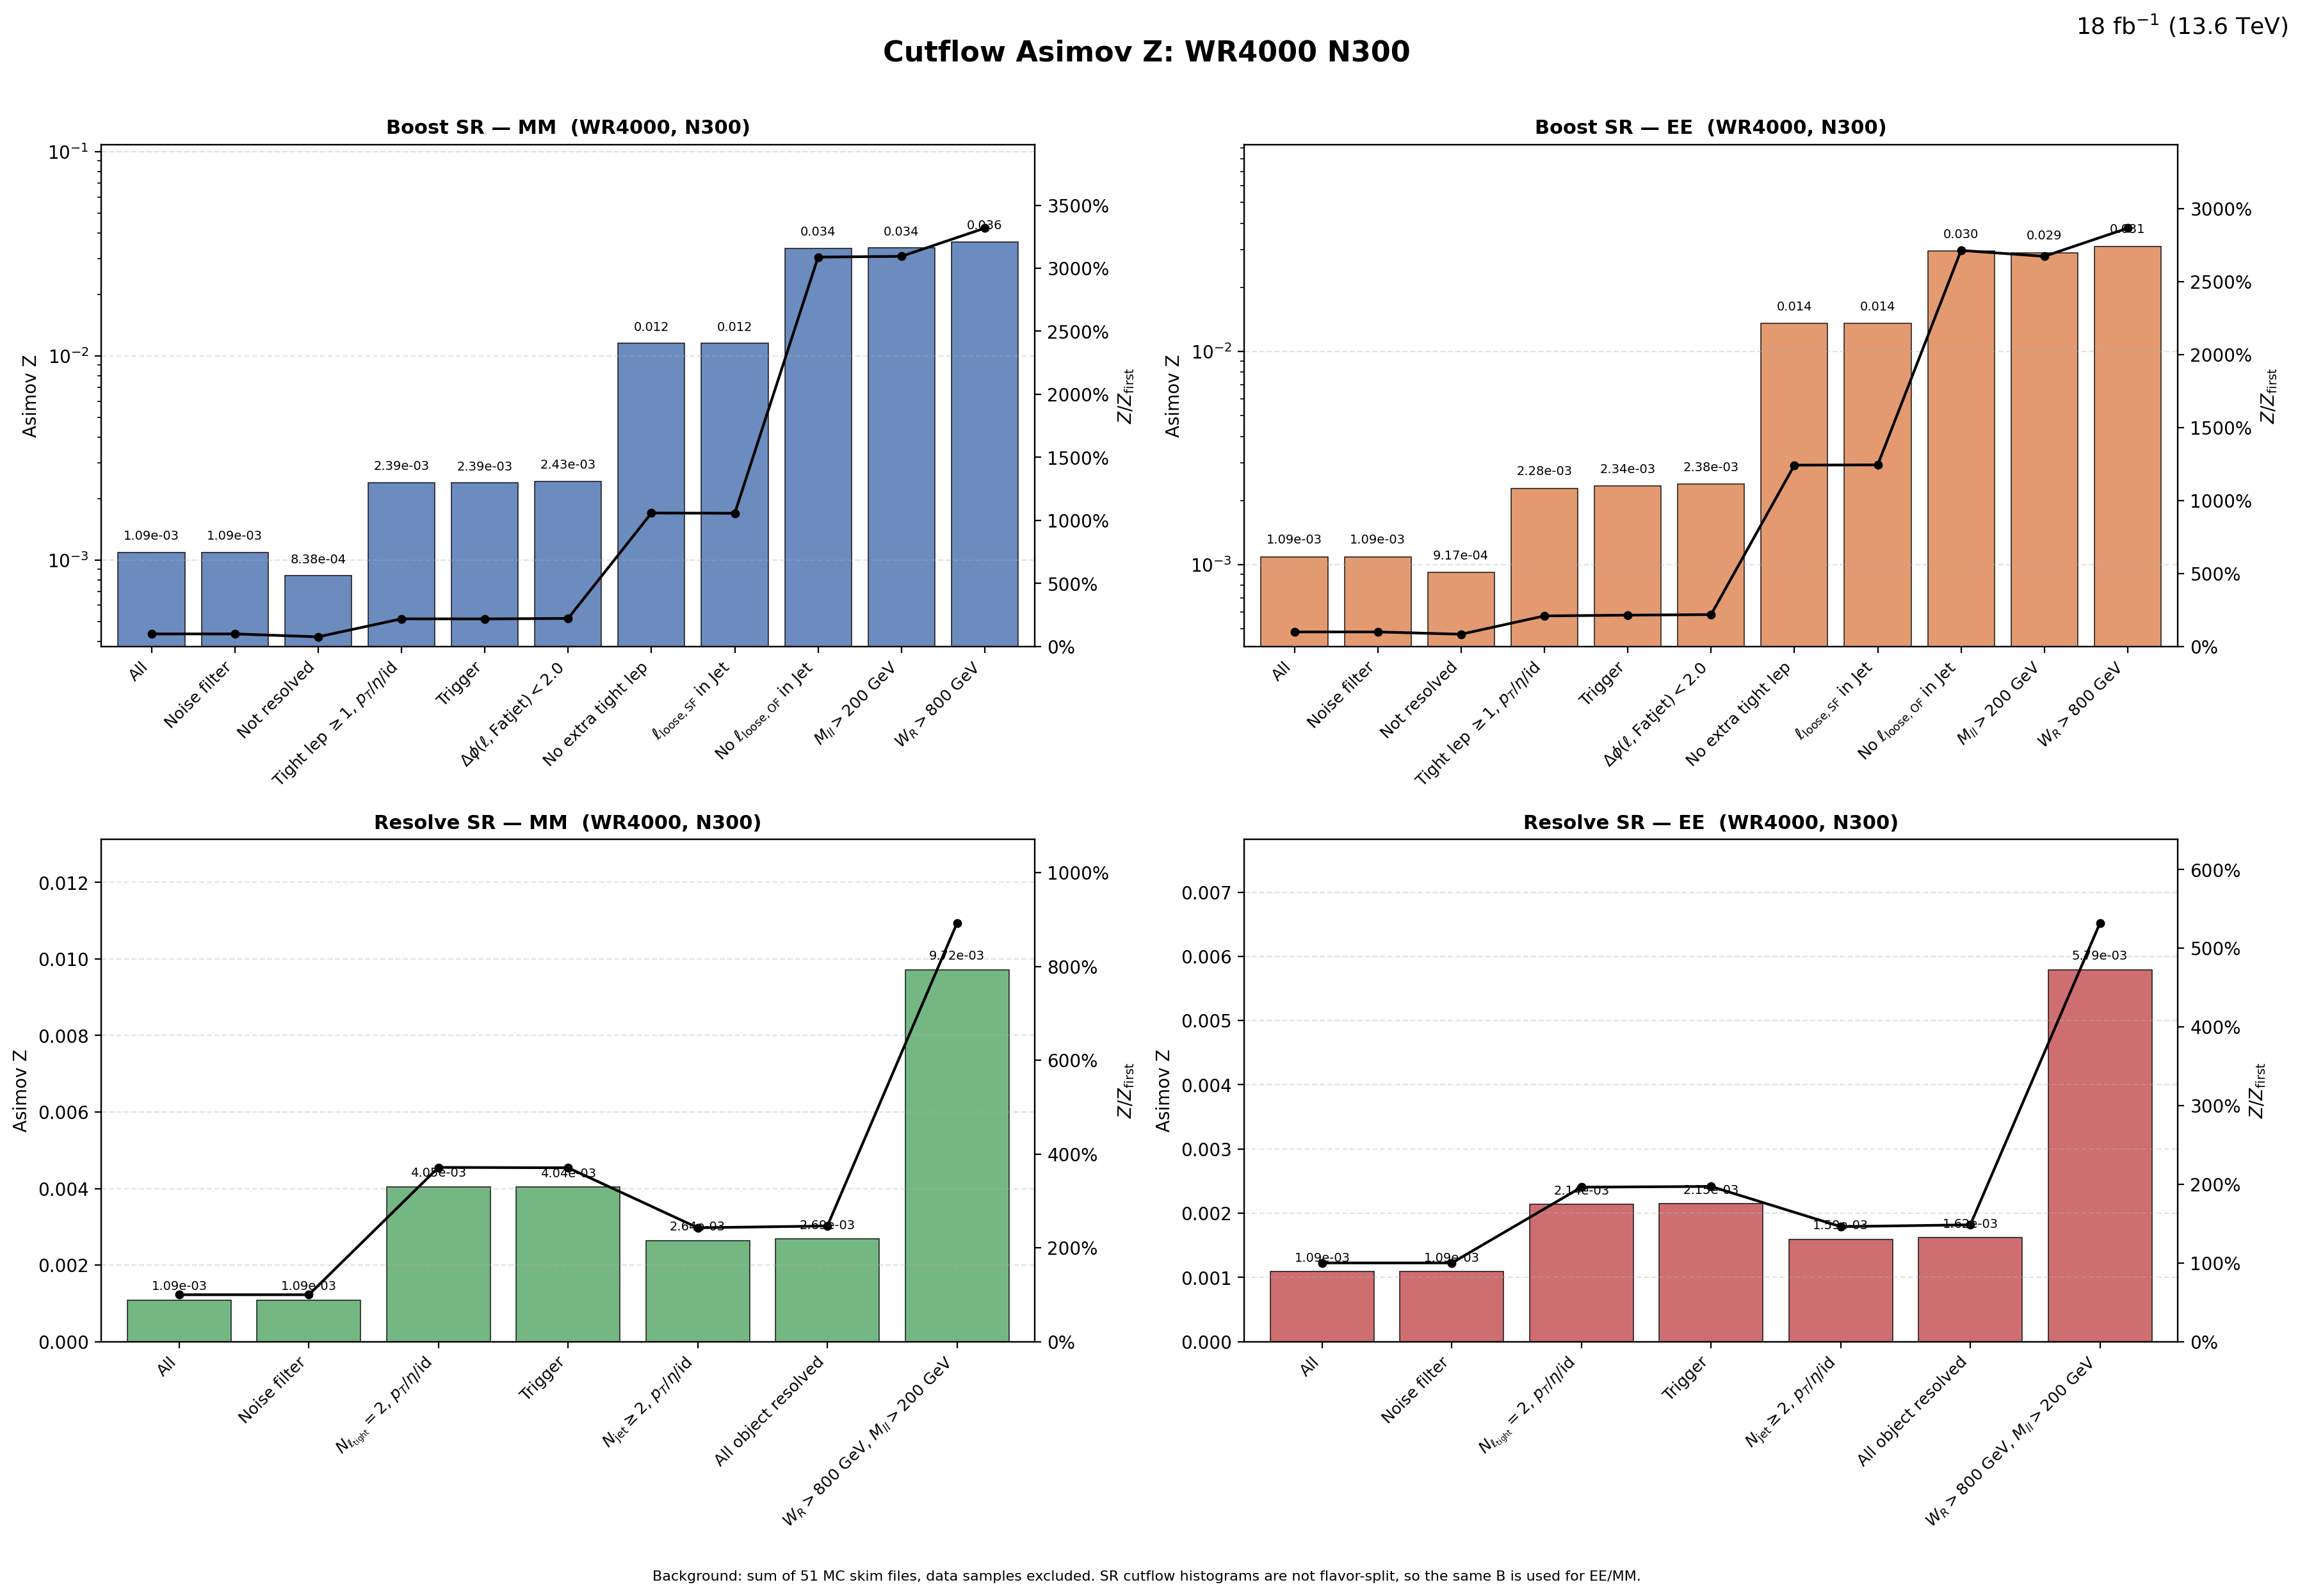

Source data for this figure (header and first rows):
region, flavor, cut_index, cut, signal, background, asimov_z, z_over_first, z_reduction_percent
Boost, MM, 1, All, 33.33, 9.3624652e+08, 0.001089, 1, 0
Boost, MM, 2, Noise filter, 33.33, 9.3624652e+08, 0.001089, 1, 0
Boost, MM, 3, Not resolved, 24.82, 8.7814271e+08, 0.0008375, 0.7689, 23.11
Boost, MM, 4, Tight lep $\geq 1$, $p_T$/$\eta$/id, 23.73, 98509206, 0.002391, 2.195, -185.5
Boost, MM, 5, Trigger, 23.07, 93369258, 0.002387, 2.192, 0.1653
Boost, MM, 6, $\Delta\phi(\ell,\mathrm{Fatjet})<2.0$, 23.03, 89997708, 0.002428, 2.229, -1.711
Boost, MM, 7, No extra tight lep, 10.82, 880950, 0.01153, 10.59, -375
Boost, MM, 8, $\ell_{\mathrm{loose,SF}}$ in Jet, 10.75, 871888, 0.01151, 10.57, 0.1758
Boost, MM, 9, No $\ell_{\mathrm{loose,OF}}$ in Jet, 9.906, 86703, 0.03364, 30.88, -192.2
Boost, MM, 10, $M_{ll}>200$ GeV, 9.845, 85301, 0.03371, 30.95, -0.1982
Boost, MM, 11, $W_R>800$ GeV, 9.845, 74197, 0.03614, 33.18, -7.222
Boost, EE, 1, All, 33.33, 9.3624652e+08, 0.001089, 1, 0
Boost, EE, 2, Noise filter, 33.33, 9.3624652e+08, 0.001089, 1, 0
Boost, EE, 3, Not resolved, 27.18, 8.7814271e+08, 0.0009173, 0.8422, 15.78
Boost, EE, 4, Tight lep $\geq 1$, $p_T$/$\eta$/id, 22.66, 98509206, 0.002283, 2.096, -148.8
Boost, EE, 5, Trigger, 22.62, 93369258, 0.002341, 2.149, -2.541
Boost, EE, 6, $\Delta\phi(\ell,\mathrm{Fatjet})<2.0$, 22.6, 89997708, 0.002383, 2.187, -1.794
Boost, EE, 7, No extra tight lep, 12.7, 880950, 0.01353, 12.42, -467.8
Boost, EE, 8, $\ell_{\mathrm{loose,SF}}$ in Jet, 12.65, 871888, 0.01355, 12.44, -0.1339
Boost, EE, 9, No $\ell_{\mathrm{loose,OF}}$ in Jet, 8.699, 86703, 0.02954, 27.12, -118.1
Boost, EE, 10, $M_{ll}>200$ GeV, 8.5, 85301, 0.0291, 26.72, 1.494
Boost, EE, 11, $W_R>800$ GeV, 8.5, 74197, 0.0312, 28.65, -7.222
Resolve, MM, 1, All, 33.33, 9.3624652e+08, 0.001089, 1, 0
Resolve, MM, 2, Noise filter, 33.33, 9.3624652e+08, 0.001089, 1, 0
Resolve, MM, 3, $N_{\ell_{\rm tight}}=2$, $p_T$/$\eta$/i…, 14.4, 12659630, 0.004047, 3.716, -271.6
Resolve, MM, 4, Trigger, 14.27, 12489431, 0.004039, 3.708, 0.2097
Resolve, MM, 5, $N_{\rm jet}\geq 2$, $p_T$/$\eta$/id, 7.09, 7186778, 0.002645, 2.428, 34.51
Resolve, MM, 6, All object resolved, 7.083, 6953870, 0.002686, 2.466, -1.558
Resolve, MM, 7, $W_R>800$ GeV, $M_{ll}>200$ GeV, 6.387, 431811, 0.00972, 8.924, -261.9
Resolve, EE, 1, All, 33.33, 9.3624652e+08, 0.001089, 1, 0
Resolve, EE, 2, Noise filter, 33.33, 9.3624652e+08, 0.001089, 1, 0
Resolve, EE, 3, $N_{\ell_{\rm tight}}=2$, $p_T$/$\eta$/i…, 7.607, 12659630, 0.002138, 1.963, -96.29
Resolve, EE, 4, Trigger, 7.592, 12489431, 0.002148, 1.972, -0.4711
Resolve, EE, 5, $N_{\rm jet}\geq 2$, $p_T$/$\eta$/id, 4.267, 7186778, 0.001592, 1.461, 25.9
Resolve, EE, 6, All object resolved, 4.264, 6953870, 0.001617, 1.485, -1.581
Resolve, EE, 7, $W_R>800$ GeV, $M_{ll}>200$ GeV, 3.807, 431811, 0.005793, 5.318, -258.2
